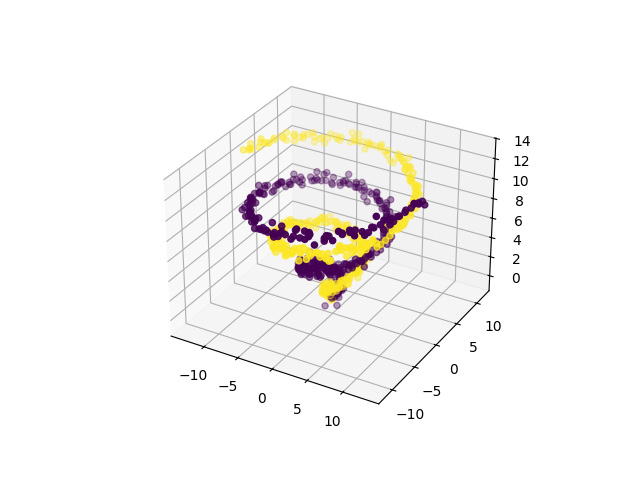

Data behind this chart, as committed beside it:
0, 1, 2, class
-0.5965, -0.7932, -0.5927, 0
0.149, -0.4168, 0.1988, 0
0.2542, -0.05789, 0.3429, 0
0.3252, 0.1914, 0.188, 0
0.7847, -0.2379, -0.4844, 0
-0.09834, 0.4369, 0.09165, 0
-0.2862, 0.1376, 0.1732, 0
0.09515, 0.2002, 0.02107, 0
0.5402, 0.09281, 0.7805, 0
0.1399, 0.07345, 0.1455, 0
0.07104, -0.26, 0.811, 0
2.546939767233969e-05, -0.5799, 0.681, 0
0.5617, 0.1291, 0.5671, 0
0.801, -0.08152, 0.8596, 0
0.0451, -0.4172, 0.3174, 0
0.2264, 0.6081, 0.3761, 0
0.4691, -0.3308, 0.4175, 0
0.03274, 0.09341, 0.5159, 0
0.2722, 0.03556, 0.57, 0
0.2113, 0.4643, 0.6772, 0
0.3695, 0.5306, 0.5506, 0
0.8525, 0.08065, 0.2332, 0
0.2516, 0.634, 0.221, 0
0.6646, 0.473, 0.76, 0
-0.3673, 0.2241, 0.5385, 0
0.3865, 1.321, 0.445, 0
0.8775, 1.096, 0.7153, 0
1.306, 0.04992, 1.05, 0
-0.2249, 0.69, 0.7785, 0
0.2145, 1.014, 0.8968, 0
0.5725, 1.092, 0.6368, 0
0.8744, 0.932, 1.025, 0
0.3451, 1.069, 1.066, 0
0.6453, 0.2687, 0.4809, 0
0.4923, 0.5789, 0.5242, 0
0.208, 1.069, 1.356, 0
0.5045, 0.6971, 1.309, 0
0.872, 0.8995, 1.672, 0
0.2563, 0.8298, 1.122, 0
0.624, 1.737, 2.013, 0
0.5962, 1.346, 1.251, 0
0.7546, 0.6537, 1.635, 0
0.08149, 1.804, 0.9509, 0
0.05806, 0.955, 1.136, 0
0.1798, 1.312, 1.078, 0
0.3257, 1.711, 1.635, 0
-0.03353, 1.773, 1.526, 0
0.5503, 1.635, 1.32, 0
0.06369, 1.413, 1.331, 0
-0.03038, 2.05, 1.704, 0
0.1109, 1.459, 1.421, 0
-0.542, 1.221, 1.572, 0
0.1817, 1.581, 1.75, 0
-0.1052, 1.952, 2.057, 0
-0.6552, 1.634, 1.606, 0
-0.8246, 0.8853, 1.411, 0
0.2646, 1.761, 1.554, 0
-1.333, 1.086, 1.992, 0
-0.4795, 2.173, 1.974, 0
-0.8874, 1.52, 2.03, 0
... 740 more rows
